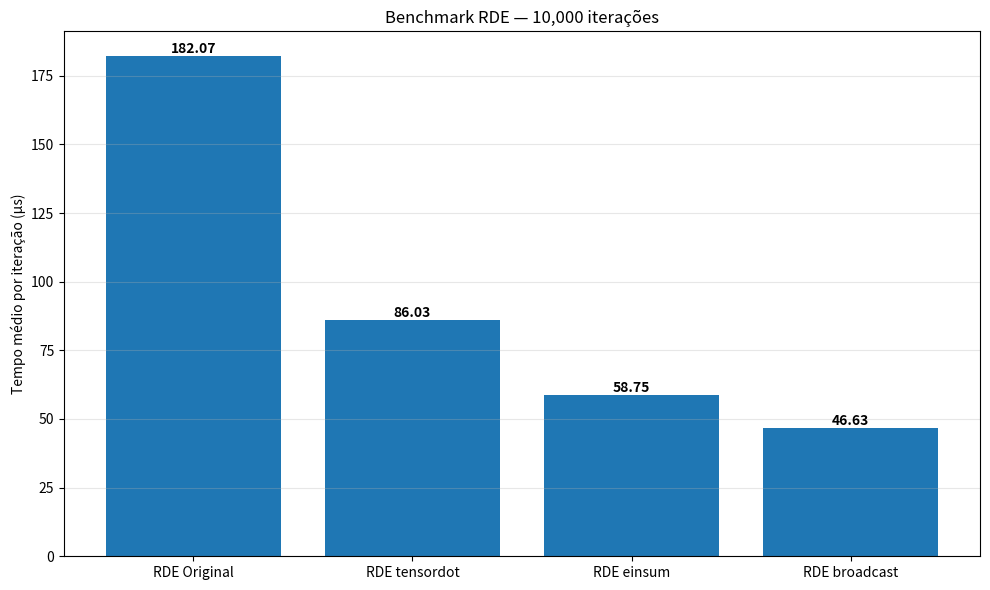
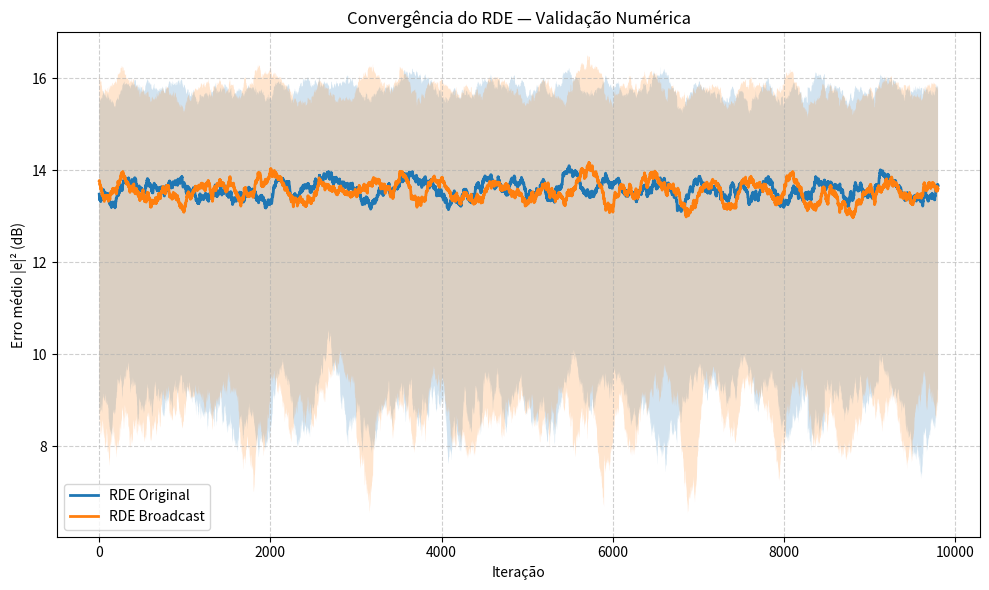

Write the Python code that produced these figures, in order.
import numpy as np
import time
import matplotlib.pyplot as plt

# ----------------------------
# Configurações
# ----------------------------
N_ITER = 10_000
N_MODES = 8
N_TAPS = 64
MU = 1e-4
RUN_WL = True
SEED = 42


# -----------------------------------------------------
# RDE original (loop) — PRESERVADO
# -----------------------------------------------------
def RDE_original(x, R, outEq, mu, H, H_, nModes, runWL):
    indMode = np.arange(0, nModes)
    outEq = outEq.T
    decidedR = np.zeros(outEq.shape, dtype=np.complex128)

    for k in range(nModes):
        indR = np.argmin(np.abs(R - np.abs(outEq[0, k])))
        decidedR[0, k] = R[indR]

    err = decidedR**2 - np.abs(outEq) ** 2
    prodErrOut = np.diag(err[0]) @ np.diag(outEq[0])

    for N in range(nModes):
        indUpdTaps = indMode + N * nModes
        inAdapt = x[:, N].T
        inAdaptPar = inAdapt.repeat(nModes).reshape(len(x), -1).T

        H[indUpdTaps, :] += mu * prodErrOut @ np.conj(inAdaptPar)

        if runWL:
            H_[indUpdTaps, :] += mu * prodErrOut @ inAdaptPar

    return H, H_, np.abs(err) ** 2


# -----------------------------------------------------
# Vetorizado — tensordot
# -----------------------------------------------------
def RDE_vectorized_tensordot(x, R, outEq, mu, H, H_, nModes, runWL):
    outEq = outEq.T

    abs_out = np.abs(outEq[0])
    idx = np.argmin(np.abs(R[:, None] - abs_out[None, :]), axis=0)
    decidedR = R[idx][None, :]

    err = decidedR**2 - abs_out[None, :] ** 2
    prodErrOut = np.diag(err[0] * outEq[0])

    inA = x.T
    inAdaptPar = np.repeat(inA[:, None, :], nModes, axis=1)

    delta = mu * np.transpose(
        np.tensordot(prodErrOut, np.conj(inAdaptPar), axes=([1], [1])),
        (1, 0, 2),
    )

    H += delta.reshape(nModes * nModes, x.shape[0])

    if runWL:
        delta_wl = mu * np.transpose(
            np.tensordot(prodErrOut, inAdaptPar, axes=([1], [1])),
            (1, 0, 2),
        )
        H_ += delta_wl.reshape(nModes * nModes, x.shape[0])

    return H, H_, np.abs(err) ** 2


# -----------------------------------------------------
# Vetorizado — einsum
# -----------------------------------------------------
def RDE_vectorized_einsum(x, R, outEq, mu, H, H_, nModes, runWL):
    outEq = outEq.T

    abs_out = np.abs(outEq[0])
    idx = np.argmin(np.abs(R[:, None] - abs_out[None, :]), axis=0)
    decidedR = R[idx][None, :]

    err = decidedR**2 - abs_out[None, :] ** 2
    prod = err[0] * outEq[0]

    inA = x.T
    inAdaptPar = np.repeat(inA[:, None, :], nModes, axis=1)

    delta = mu * np.einsum("i,nip->nip", prod, np.conj(inAdaptPar))
    H += delta.reshape(nModes * nModes, x.shape[0])

    if runWL:
        delta_wl = mu * np.einsum("i,nip->nip", prod, inAdaptPar)
        H_ += delta_wl.reshape(nModes * nModes, x.shape[0])

    return H, H_, np.abs(err) ** 2


# -----------------------------------------------------
# Vetorizado rápido — broadcasting
# -----------------------------------------------------
def RDE_vectorized_broadcast(x, R, outEq, mu, H, H_, nModes, runWL):
    outEq = outEq.T

    abs_out = np.abs(outEq[0])
    idx = np.argmin(np.abs(R[:, None] - abs_out[None, :]), axis=0)
    decidedR = R[idx]

    err = decidedR**2 - abs_out**2
    prod = err * outEq[0]

    delta = mu * prod[None, :, None] * np.conj(x.T[:, None, :])
    H += delta.reshape(nModes * nModes, x.shape[0])

    if runWL:
        delta_wl = mu * prod[None, :, None] * x.T[:, None, :]
        H_ += delta_wl.reshape(nModes * nModes, x.shape[0])

    return H, H_, np.abs(err) ** 2


# -----------------------------------------------------
# Benchmark — Tempo (Gráfico 1 — C)
# -----------------------------------------------------
def benchmark_time_only(nIter, nModes, nTaps, mu, runWL, seed):
    rng = np.random.default_rng(seed)

    methods = [
        ("RDE Original", RDE_original),
        ("RDE tensordot", RDE_vectorized_tensordot),
        ("RDE einsum", RDE_vectorized_einsum),
        ("RDE broadcast", RDE_vectorized_broadcast),
    ]

    xs = rng.standard_normal((nIter, nTaps, nModes)) + 1j * rng.standard_normal((nIter, nTaps, nModes))

    # ✅ CORREÇÃO 1: outEq com shape (nModes, 1)
    outs = rng.standard_normal((nIter, nModes, 1)) + 1j * rng.standard_normal((nIter, nModes, 1))

    R = np.array([1, 3, 5])

    results = {}

    for name, func in methods:
        H = np.zeros((nModes * nModes, nTaps), dtype=np.complex128)
        H_ = np.zeros_like(H)

        t0 = time.perf_counter()
        for k in range(nIter):
            H, H_, _ = func(xs[k], R, outs[k], mu, H, H_, nModes, runWL)
        t = time.perf_counter() - t0

        results[name] = t / nIter
        print(f"{name:20s}: {results[name]*1e6:8.2f} µs/it")

    plt.figure(figsize=(10, 6))
    labels = list(results.keys())
    values = [v * 1e6 for v in results.values()]
    bars = plt.bar(labels, values)

    plt.ylabel("Tempo médio por iteração (µs)")
    plt.title(f"Benchmark RDE — {nIter:,} iterações")
    plt.grid(axis="y", alpha=0.3)

    for bar, val in zip(bars, values):
        plt.text(bar.get_x() + bar.get_width() / 2, bar.get_height(),
                 f"{val:.2f}", ha="center", va="bottom", fontweight="bold")

    plt.tight_layout()
    plt.show(block=False)


# -----------------------------------------------------
# Convergência — Erro × Iteração (Gráfico 2)
# -----------------------------------------------------
def plot_rde_convergence(nIter, nModes, nTaps, mu, runWL, seed):
    rng = np.random.default_rng(seed)

    methods = [
        ("RDE Original", RDE_original),
        ("RDE Broadcast", RDE_vectorized_broadcast),
    ]

    WINDOW = 200
    R = np.array([1, 3, 5])

    def moving_stats(x, w):
        mean = np.convolve(x, np.ones(w) / w, mode="valid")
        sq = np.convolve(x**2, np.ones(w) / w, mode="valid")
        std = np.sqrt(np.maximum(sq - mean**2, 0))
        return mean, std

    plt.figure(figsize=(10, 6))

    for label, func in methods:
        H = np.zeros((nModes * nModes, nTaps), dtype=np.complex128)
        H_ = np.zeros_like(H)
        err_trace = np.zeros(nIter)

        for k in range(nIter):
            x = rng.standard_normal((nTaps, nModes)) + 1j * rng.standard_normal((nTaps, nModes))

            # ✅ CORREÇÃO 2: outEq com shape (nModes, 1)
            out = rng.standard_normal((nModes, 1)) + 1j * rng.standard_normal((nModes, 1))

            H, H_, err = func(x, R, out, mu, H, H_, nModes, runWL)
            err_trace[k] = np.sum(err)

        mean, std = moving_stats(err_trace, WINDOW)
        mean_db = 10 * np.log10(mean + 1e-12)
        up = 10 * np.log10(mean + std + 1e-12)
        dn = 10 * np.log10(np.maximum(mean - std, 1e-12))

        it = np.arange(len(mean_db))
        plt.plot(it, mean_db, label=label, linewidth=2)
        plt.fill_between(it, dn, up, alpha=0.2)

    plt.xlabel("Iteração")
    plt.ylabel("Erro médio |e|² (dB)")
    plt.title("Convergência do RDE — Validação Numérica")
    plt.legend()
    plt.grid(True, linestyle="--", alpha=0.6)
    plt.tight_layout()
    plt.show()


# -----------------------------------------------------
# MAIN
# -----------------------------------------------------
if __name__ == "__main__":
    print("RDE — Benchmark + Convergência\n")

    benchmark_time_only(
        nIter=N_ITER,
        nModes=N_MODES,
        nTaps=N_TAPS,
        mu=MU,
        runWL=RUN_WL,
        seed=SEED,
    )

    plot_rde_convergence(
        nIter=N_ITER,
        nModes=N_MODES,
        nTaps=N_TAPS,
        mu=MU,
        runWL=RUN_WL,
        seed=SEED,
    )
